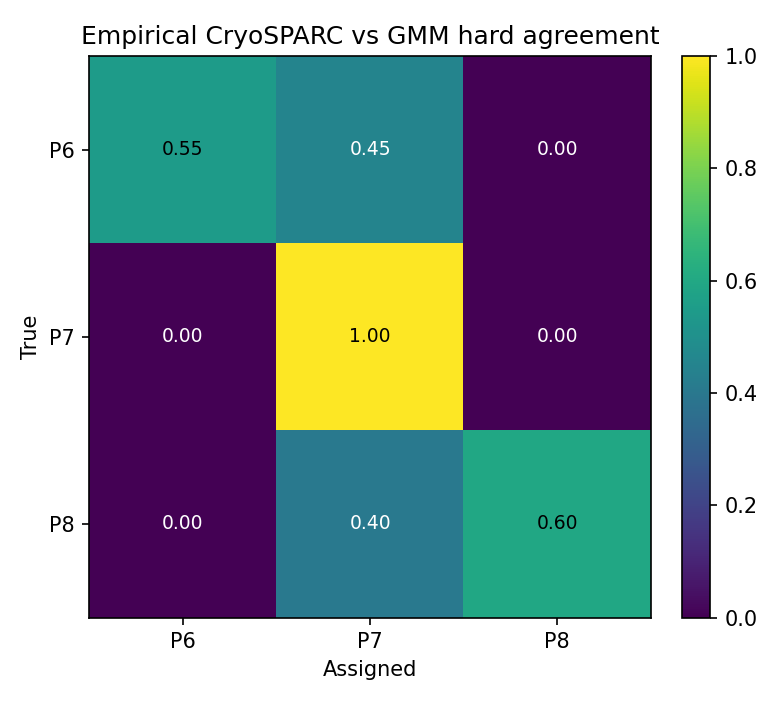

Values plotted in this chart, from the file beside it:
, P6, P7, P8
P6, 0.5501, 0.4499, 0.0
P7, 0.0, 1.0, 0.0
P8, 0.0, 0.4046, 0.5954
